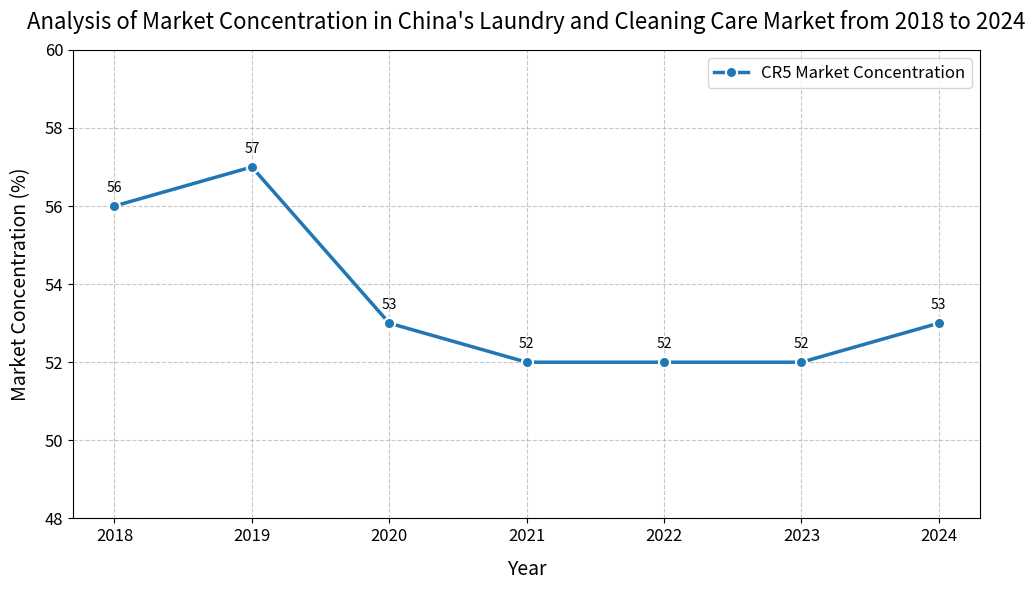

Recreate this plot in Python.
import matplotlib.pyplot as plt
import numpy as np

# Year data
years = np.arange(2018, 2025)
# Simulated CR5 data
cr5_data = [56, 57, 53, 52, 52, 52, 53]

# Create a figure
plt.figure(figsize=(10, 6))

# Plot a line chart with data markers using a more professional blue color
line, = plt.plot(years, cr5_data, color='#1f77b4', marker='o', markersize=8, 
                 linewidth=2.5, markeredgecolor='white', markeredgewidth=1.5)

# Add data labels
for x, y in zip(years, cr5_data):
    plt.annotate(f'{y}', (x, y), textcoords='offset points',
                 xytext=(0, 10), ha='center', fontsize=10)

# Set axes and tick marks
plt.xticks(years, fontsize=12)
plt.ylim(48, 60)  # Adjust the Y-axis range to make the chart more compact
plt.yticks(np.arange(48, 61, 2), fontsize=12)

# Add grid lines to enhance readability
plt.grid(True, linestyle='--', alpha=0.7)

# Add a title and labels with a more professional font size
plt.title('Analysis of Market Concentration in China\'s Laundry and Cleaning Care Market from 2018 to 2024', fontsize=16, pad=15)
plt.xlabel('Year', fontsize=14, labelpad=10)
plt.ylabel('Market Concentration (%)', fontsize=14, labelpad=10)

# Beautify the legend
plt.legend([line], ['CR5 Market Concentration'], fontsize=12, loc='upper right')

# Adjust the chart layout
plt.tight_layout()

# Display the chart
plt.show()
